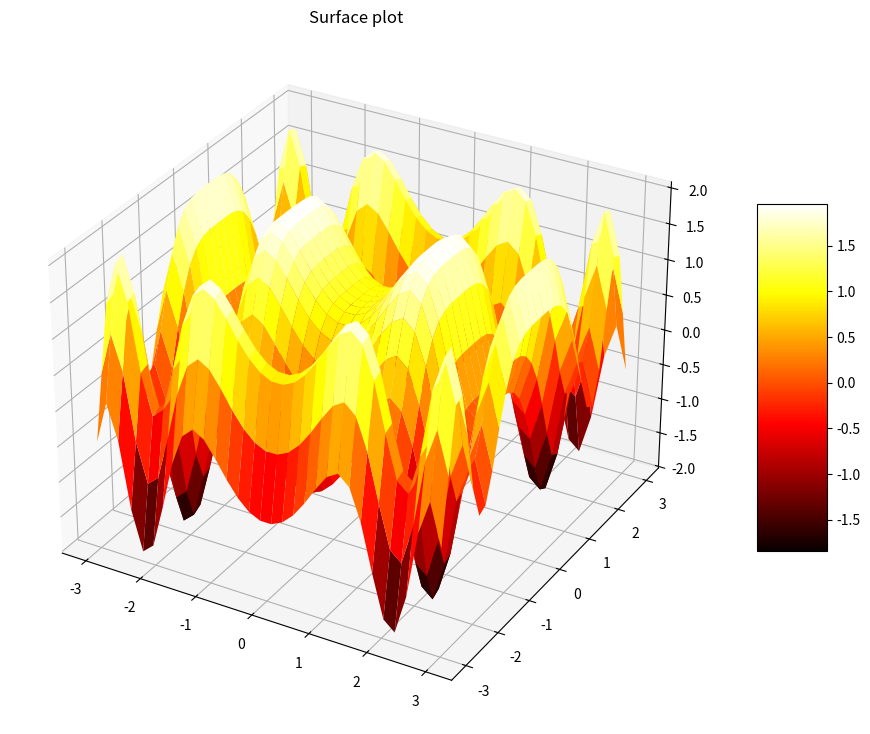

Write Python code to recreate this figure.
## 3-D Surface plot

import numpy as np
import matplotlib.pyplot as plt
 
# Creating dataset
x = np.outer(np.linspace(-3, 3, 32), np.ones(32))
y = x.copy().T # transpose
z = (np.sin(x **2) + np.cos(y **2) )
 
# Creating figure
fig = plt.figure(figsize =(14, 9))
ax = plt.axes(projection ='3d')
 
# Creating color map
my_cmap = plt.get_cmap('hot')
 
# Creating plot
surf = ax.plot_surface(x, y, z,
                       cmap = my_cmap,
                       edgecolor ='none')
 
fig.colorbar(surf, ax = ax,
             shrink = 0.5, aspect = 5)
 
ax.set_title('Surface plot')
 
# show plot
plt.show()